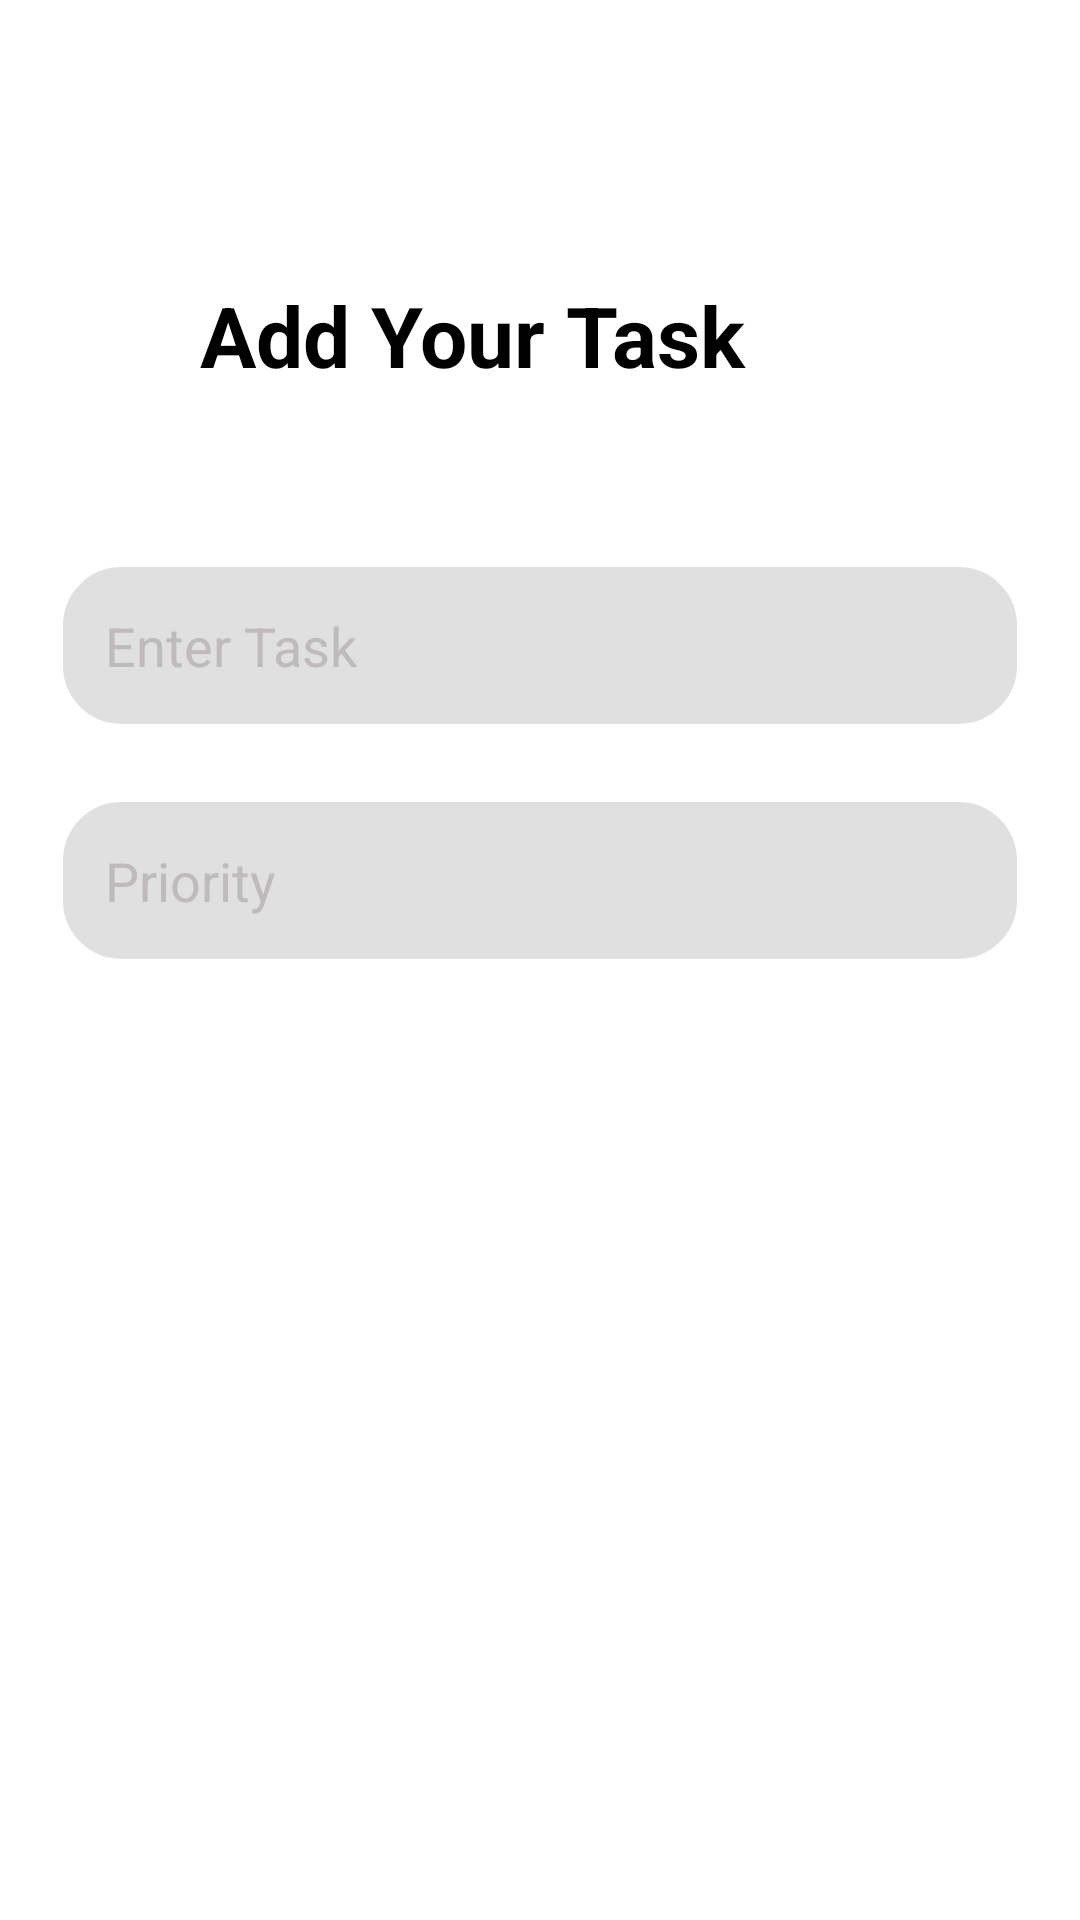

This screen was rendered from an Android layout file. Write that file and the resources it references.
<!-- AndroidManifest.xml: application theme Theme.mytheme -->
<!-- res/layout/activity_create_card.xml -->
<?xml version="1.0" encoding="utf-8"?>
<androidx.constraintlayout.widget.ConstraintLayout
    xmlns:android="http://schemas.android.com/apk/res/android"
    xmlns:app="http://schemas.android.com/apk/res-auto"
    xmlns:tools="http://schemas.android.com/tools"
    android:background="@color/white"
    android:layout_width="match_parent"
    android:layout_height="match_parent"
    android:padding="20dp"
    tools:context=".CreateCard">

    <TextView
        android:id="@+id/title_text"
        android:layout_width="221dp"
        android:layout_height="46dp"
        android:layout_marginEnd="72dp"
        android:gravity="center"
        android:text="Add Your Task"
        android:textColor="@color/black"
        android:textSize="28sp"
        android:textStyle="bold"
        app:layout_constraintBottom_toBottomOf="parent"
        app:layout_constraintEnd_toEndOf="parent"
        app:layout_constraintTop_toTopOf="parent"
        app:layout_constraintVertical_bias="0.124" />

    <EditText
        android:id="@+id/create_title"
        android:layout_width="0dp"
        android:layout_height="wrap_content"
        android:layout_marginTop="168dp"
        android:background="@drawable/custom_edittetext"
        android:hint="Enter Task"
        android:padding="15dp"
        android:textColor="@color/black"
        android:textColorHint="#BFBBBB"
        app:layout_constraintEnd_toEndOf="parent"
        app:layout_constraintHorizontal_bias="1.0"
        app:layout_constraintStart_toStartOf="parent"
        app:layout_constraintTop_toTopOf="parent" />

    <EditText
        android:id="@+id/create_priority"
        android:layout_width="0dp"
        android:layout_height="wrap_content"
        android:layout_marginTop="24dp"
        android:background="@drawable/custom_edittetext"
        android:hint="Priority"
        android:padding="15dp"
        android:textColor="@color/black"
        android:textColorHint="#BFBBBB"
        app:layout_constraintEnd_toEndOf="parent"
        app:layout_constraintHorizontal_bias="0.0"
        app:layout_constraintStart_toStartOf="parent"
        app:layout_constraintTop_toBottomOf="@+id/create_title" />

    <Button
        android:id="@+id/save_button"
        android:layout_width="251dp"
        android:layout_height="58dp"
        android:layout_marginTop="600dp"
        android:backgroundTint="#01553b"
        android:text="Save"
        android:textColor="@color/white"
        android:textSize="18dp"
        android:textStyle="bold"
        app:layout_constraintEnd_toEndOf="parent"
        app:layout_constraintHorizontal_bias="0.497"
        app:layout_constraintStart_toStartOf="parent"
        app:layout_constraintTop_toTopOf="parent" />

    <ImageView
        android:id="@+id/back_Arrow"
        android:layout_width="47dp"
        android:layout_height="37dp"
        app:layout_constraintBottom_toBottomOf="parent"
        app:layout_constraintEnd_toEndOf="parent"
        app:layout_constraintHorizontal_bias="0.0"
        app:layout_constraintStart_toStartOf="parent"
        app:layout_constraintTop_toTopOf="parent"
        app:layout_constraintVertical_bias="0.024"
        app:srcCompat="@drawable/baseline_arrow_back_24" />



</androidx.constraintlayout.widget.ConstraintLayout>
<!-- resources referenced by this layout -->
<resources>
  <color name="black">#FF000000</color>
  <color name="white">#FFFFFFFF</color>
  <!-- drawable custom_edittetext (drawable) -->
  <?xml version="1.0" encoding="utf-8"?>
  <shape android:shape="rectangle" xmlns:android="http://schemas.android.com/apk/res/android">
  
      <solid android:color="@color/AshColour"/>
      <stroke android:color="@color/white" android:width="1dp"/>
      <corners android:radius="20dp"/>
  </shape>
  <style name="Theme.mytheme" parent="Theme.MaterialComponents.Light.NoActionBar">
          
          <item name="colorPrimary">@color/BackgroundGreen</item>
          <item name="colorPrimaryVariant">@color/AshColour</item>
          <item name="colorOnPrimary">@color/white</item>
          
  
          <item name="colorOnSecondary">@color/black</item>
          
          <item name="android:statusBarColor" tools:targetApi="l">@color/black</item>
          
  
      </style>
  <color name="AshColour">#e0e0e0</color>
  <color name="BackgroundGreen">#01553b</color>
</resources>
